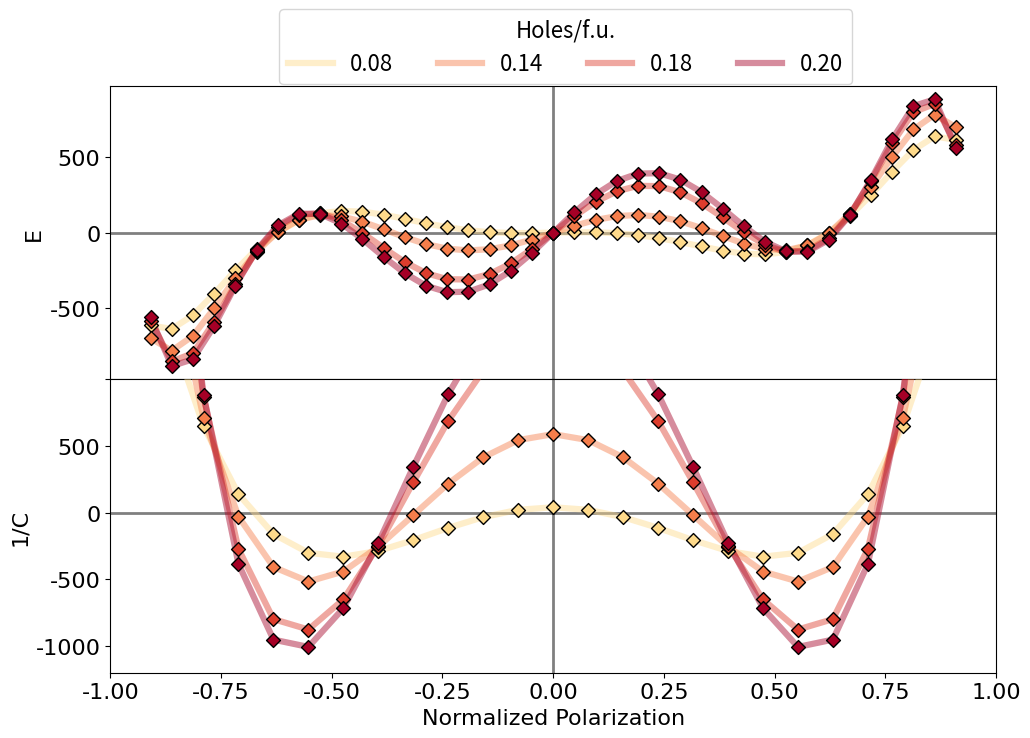

Reproduce this figure in Python.
import matplotlib.pyplot as plt
import matplotlib as mpl
import numpy as np
from scipy.optimize import curve_fit
mpl.rc('font',family='Helvetica')

fig_path = '/Users/<user>/Library/CloudStorage/Box-Box/Charge Doping/Figures/Figures_revised/'
save = False
def flipper(arr):
	arr = arr.astype(int)
	temp = np.flip(arr[1:])
	return np.concatenate((temp, arr))

def energy_func(x, a, b ,c , d):
	return (a/2)*(x**2) + (b/4)*(x**4) + (c/6)*(x**6) + (d/8)*(x**8)

def electric_func(x, a, b, c, d):
    return a*x + b*x**3 + c*x**5 + d*x**7

def capacitance_func(x, a, b, c, d):
    return a + 3*b*x**2 + 5*c*x**4

x = np.linspace(-1.5, 1.5, 39)

p42nmc_002 = np.array([0,4,15,26,36,42,43,39,32,21,11,1,-5,-6,-1,14,38,73,121,183])
p42nmc_002 = flipper(p42nmc_002)
popt, _ = curve_fit(energy_func, x, p42nmc_002)
print(popt)
energy_002 = energy_func(x, *popt)
electric_002 = electric_func(x, *popt)
c_002 = capacitance_func(x, *popt)

p42nmc_003 = np.array([0,4,15,27,38,44,45,42,34,24,13,4,-3,-4,2,16,40,76,125,187])
p42nmc_003 = flipper(p42nmc_003)
popt, _ = curve_fit(energy_func, x, p42nmc_003)
print(popt)
energy_003 = energy_func(x, *popt)
electric_003 = electric_func(x, *popt)
c_003 = capacitance_func(x, *popt)

p42nmc_004 = np.array([0,5,19,34,46,53,54,50,42,31,19,8,1,-1,6,23,51,93,149,222])
p42nmc_004 = flipper(p42nmc_004)
popt, _ = curve_fit(energy_func, x, p42nmc_004)
print(popt)
energy_004 = energy_func(x, *popt)
electric_004 = electric_func(x, *popt)
c_004 = capacitance_func(x, *popt)

p42nmc_006 = np.array([0,7,24,43,58,66,69,65,56,44,31,19,11,9,16,34,66,113,176,258])
p42nmc_006 = flipper(p42nmc_006)
popt, _ = curve_fit(energy_func, x, p42nmc_006)
print(popt)
energy_006 = energy_func(x, *popt)
electric_006 = electric_func(x, *popt)
c_006 = capacitance_func(x, *popt)


pbcm_008 = np.array([0,0,2,3,3,1,-4,-11,-21,-33,-45,-55,-63,-64,-58,-44,-20,15,60,116])
pbcm_008 = flipper(pbcm_008)
popt, _ = curve_fit(energy_func, x, pbcm_008)
print(popt)
energy_008 = energy_func(x, *popt)
electric_008 = electric_func(x, *popt)
c_008 = capacitance_func(x, *popt)

pbcm_014 = np.array([0,1,6,16,26,35,42,46,46,40,31,20,13,12,20,38,67,110,165,233])
pbcm_014 = flipper(pbcm_014)
popt, _ = curve_fit(energy_func, x, pbcm_014)
print(popt)
energy_014 = energy_func(x, *popt)
electric_014 = electric_func(x, *popt)
c_014 = capacitance_func(x, *popt)

pbcm_018 = np.array([0,6,22,44,68,91,112,127,135,136,130,122,114,113,121,141,173,220,280,356])
pbcm_018 = flipper(pbcm_018)
popt, _ = curve_fit(energy_func, x, pbcm_018)
print(popt)
energy_018 = energy_func(x, *popt)
electric_018 = electric_func(x, *popt)
c_018 = capacitance_func(x, *popt)

pbcm_020 = np.array([0,8,28,55,84,114,141,161,173,178,176,167,160,159,167,187,221,268,331,410])
pbcm_020 = flipper(pbcm_020)
popt, _ = curve_fit(energy_func, x, pbcm_020)
print(popt)
energy_020 = energy_func(x, *popt)
electric_020 = electric_func(x, *popt)
c_020 = capacitance_func(x, *popt)

print(min(c_008), min(c_014), min(c_018),min(c_020))
fontsize = 16
colors = ["#FEDA8B" , "#F67E4B", "#DD3D2D", "#A50026"]
# colors.reverse()
linewidth = 4.5
alpha = 0.45

fig, axs = plt.subplots(2, 1, figsize = (3.81*3, 2.54*3))
plt.rcParams["font.family"] = "sans"
plt.subplots_adjust(hspace = 0)
count = 0
for ax in axs:
	if count == 0:
		# ax.plot(x ,electric_002 ,  linewidth = linewidth , alpha = alpha , c = colors[0] , zorder = 3)
		# ax.plot(x ,electric_003 ,  linewidth = linewidth , alpha = alpha , c = colors[1] , zorder = 3)
		# ax.plot(x ,electric_004 ,  linewidth = linewidth , alpha = alpha , c = colors[2] , zorder = 3)
		# ax.plot(x ,electric_006 ,  linewidth = linewidth , alpha = alpha , c = colors[3] , zorder = 3)
		ax.plot(x ,electric_008 ,  linewidth = linewidth , alpha = alpha , c = colors[0] , zorder = 3)
		ax.plot(x ,electric_014 ,  linewidth = linewidth , alpha = alpha , c = colors[1] , zorder = 3)
		ax.plot(x ,electric_018 ,  linewidth = linewidth , alpha = alpha , c = colors[2] , zorder = 3)
		ax.plot(x , electric_020 , linewidth = linewidth , alpha = alpha , c = colors[3] , zorder = 3)
		ax.axhline(y =0, c = 'black', linestyle = '-', linewidth = 2, alpha = 0.5, zorder = 1)
		ax.axvline(x =0, c = 'black', linestyle = '-', linewidth = 2, alpha = 0.5, zorder = 2)
		size = 50
		marker = 'D'
		# ax.scatter(x,electric_002,  marker = marker, edgecolor='black', s = size, facecolor = colors[0], zorder=4)
		# ax.scatter(x,electric_003,  marker = marker, edgecolor='black', s = size, facecolor = colors[1], zorder=4)
		# ax.scatter(x,electric_004,  marker = marker, edgecolor='black', s = size, facecolor = colors[2], zorder=4)
		# ax.scatter(x,electric_006,  marker = marker, edgecolor='black', s = size, facecolor = colors[3], zorder=4)
		ax.scatter(x,electric_008,  marker = marker, edgecolor='black', s = size, facecolor = colors[0], zorder=4)
		ax.scatter(x,electric_014,   marker = marker, edgecolor='black', s = size, facecolor = colors[1], zorder=4)
		ax.scatter(x,electric_018,   marker = marker, edgecolor='black', s = size, facecolor = colors[2], zorder=4)
		ax.scatter(x,electric_020,  marker = marker , edgecolor = 'black' , s = size , facecolor = colors[3] ,
		           zorder = 4)
		# ax.set_yticks(np.linspace(-140, 100, 5).astype(int))
		ax.label_outer()
		ax.tick_params(axis = 'both' , which = 'major' , labelsize = fontsize, top = False)
			# ax.set_xlim([-1, 1])
			# ax.set_ylim([-250, 250])
		ax.set_ylabel('E', fontsize = fontsize)
		yticks = ax.yaxis.get_major_ticks()
		yticks[-1].label1.set_visible(False)
		count +=1
	else:
		# ax.plot(x , c_002 , linewidth = linewidth , alpha = alpha , c = colors[0] , zorder = 3)
		# ax.plot(x , c_003 , linewidth = linewidth , alpha = alpha , c = colors[1] , zorder = 3)
		# ax.plot(x , c_004 , linewidth = linewidth , alpha = alpha , c = colors[2] , zorder = 3)
		# ax.plot(x , c_006 , linewidth = linewidth , alpha = alpha , c = colors[3] , zorder = 3)
		ax.plot(x , c_008 , linewidth = linewidth , alpha = alpha , c = colors[0] , zorder = 3)
		ax.plot(x , c_014 , linewidth = linewidth , alpha = alpha , c = colors[1] , zorder = 3)
		ax.plot(x , c_018 , linewidth = linewidth , alpha = alpha , c = colors[2] , zorder = 3)
		ax.plot(x , c_020 , linewidth = linewidth , alpha = alpha , c = colors[3] , zorder = 3)
		ax.axhline(y = 0 , c = 'black' , linestyle = '-' , linewidth = 2 , alpha = 0.5 , zorder = 1)
		ax.axvline(x = 0 , c = 'black' , linestyle = '-' , linewidth = 2 , alpha = 0.5 , zorder = 2)
		size = 50
		marker = 'D'
		# ax.scatter(x , c_002 , marker = marker , edgecolor = 'black' , s = size , facecolor = colors[0] , zorder = 4)
		# ax.scatter(x , c_003 , marker = marker , edgecolor = 'black' , s = size , facecolor = colors[1] , zorder = 4)
		# ax.scatter(x , c_004 , marker = marker , edgecolor = 'black' , s = size , facecolor = colors[2] , zorder = 4)
		# ax.scatter(x , c_006 , marker = marker , edgecolor = 'black' , s = size , facecolor = colors[3] , zorder = 4)
		ax.scatter(x , c_008 , marker = marker , edgecolor = 'black' , s = size , facecolor = colors[0] , zorder = 4)
		ax.scatter(x , c_014 , marker = marker , edgecolor = 'black' , s = size , facecolor = colors[1] , zorder = 4)
		ax.scatter(x , c_018 , marker = marker , edgecolor = 'black' , s = size , facecolor = colors[2] , zorder = 4)
		ax.scatter(x , c_020 , marker = marker , edgecolor = 'black' , s = size , facecolor = colors[3] , zorder = 4)
		# ax.set_yticks(np.linspace(-140 , 100 , 5).astype(int))

		ax.label_outer()
		ax.set_xlabel('Normalized Polarization', fontsize = fontsize)
		ax.set_ylabel('1/C', fontsize = fontsize)
		ax.set_xlim([-1 , 1])
		ax.set_ylim([-1200, 1000])
		ax.tick_params(axis = 'both' , which = 'major' , labelsize = fontsize , top = False)
		yticks = ax.yaxis.get_major_ticks()
		yticks[-1].label1.set_visible(False)
		count += 1
#axes labels
# fig.text(0.05, 0.5, 'Energy (meV/f.u.)', va='center', rotation='vertical', fontsize = fontsize)

#axes
# plt.xticks(np.round(np.linspace(-1.5, 1.5, 11),2), fontsize = fontsize, rotation = 0)
# plt.yticks(np.linspace(-140, 100, 9).astype(int), fontsize = fontsize)
legend = plt.legend([ '0.08', '0.14','0.18', '0.20'], bbox_to_anchor=(0.85,2.3),ncols = 4,
                    title = 'Holes/f.u.',
                    fontsize =
fontsize)
plt.setp(legend.get_title(),fontsize=fontsize)

if save:
	plt.savefig(f"{fig_path}negative_capacitance.png", dpi = 300, bbox_inches='tight')
plt.show()
